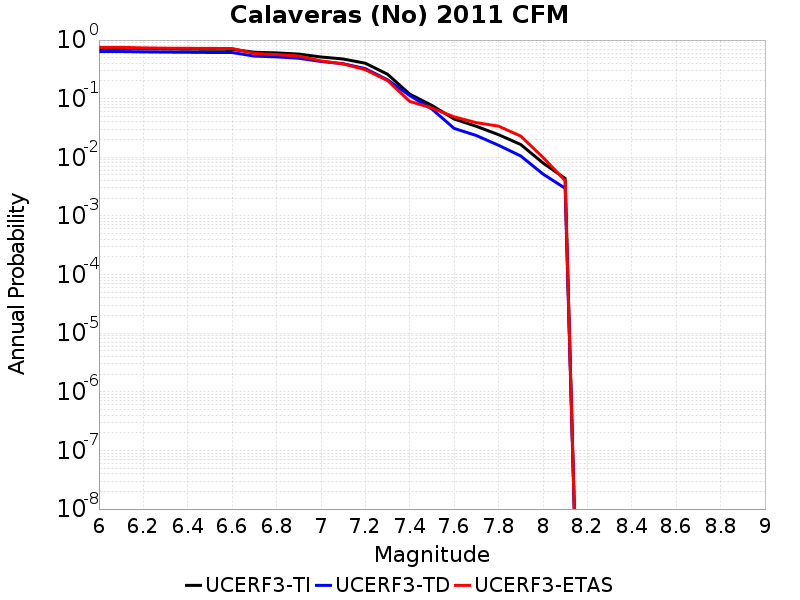

The file beside this chart, header and first rows:
Magnitude, UCERF3-TI Prob, UCERF3-TD Prob, UCERF3-ETAS Prob
6.0, 0.7193, 0.6378, 0.752
6.1, 0.7193, 0.6378, 0.751
6.2, 0.7107, 0.6289, 0.736
6.3, 0.7044, 0.6222, 0.727
6.4, 0.701, 0.6187, 0.724
6.5, 0.6966, 0.6142, 0.72
6.6, 0.6948, 0.6125, 0.719
6.7, 0.6192, 0.5329, 0.591
6.8, 0.6042, 0.5163, 0.566
6.9, 0.5766, 0.4899, 0.534
7.0, 0.5143, 0.4309, 0.442
7.1, 0.4753, 0.3951, 0.392
7.2, 0.4026, 0.3257, 0.312
7.3, 0.2612, 0.2098, 0.204
7.4, 0.1197, 0.1131, 0.09
7.5, 0.07666, 0.06656, 0.069
7.6, 0.045, 0.03112, 0.049
7.7, 0.03379, 0.02353, 0.039
7.8, 0.02434, 0.01604, 0.034
7.9, 0.01653, 0.01054, 0.023
8.0, 0.008024, 0.005193, 0.01
8.1, 0.004354, 0.002964, 0.004
